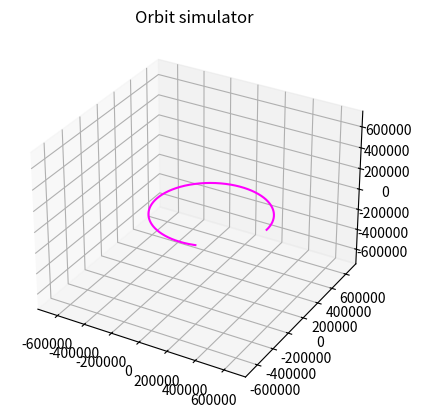

Here is the Python script that generated this plot:
import numpy as np
from scipy.integrate import odeint
import matplotlib.pyplot as plt
# Earth Model
def model_2BP(state, t):
    mu = int(9.40275927e+26 * 6.674e-11)/10**9
    x = state[0]
    y = state[1]
    z = state[2]
    x_dot = state[3]
    y_dot = state[4]
    z_dot = state[5]
    x_ddot = -mu * x / (x ** 2 + y ** 2 + z ** 2) ** (3 / 2)
    y_ddot = -mu * y / (x ** 2 + y ** 2 + z ** 2) ** (3 / 2)
    z_ddot = -mu * z / (x ** 2 + y ** 2 + z ** 2) ** (3 / 2)
    dstate_dt = [x_dot, y_dot, z_dot, x_ddot, y_ddot, z_ddot]
    return dstate_dt
# Initial Conditions
X_0 = 477298  # [km]
Y_0 = 0.01  # [km]
Z_0 = 0.01  # [km]
VX_0 = 0.02  # [km/s]
VY_0 = 10.21  # [km/s]
VZ_0 = 0.16  # [km/s]
state_0 = [X_0, Y_0, Z_0, VX_0, VY_0, VZ_0]

# Time Array
t = np.linspace(0, 150000, 900)  # Simulates for a time period of 6
                                 # hours [s]
frame_limits = 0.005
au = 149597870.7
# Solving ODE
sol = odeint(model_2BP, state_0, t)
X_Sat = sol[:, 0]  # X-coord [km] of satellite over time interval
Y_Sat = sol[:, 1]  # Y-coord [km] of satellite over time interval
Z_Sat = sol[:, 2]  # Z-coord [km] of satellite over time interval
fig = plt.figure()
ax = plt.axes(projection='3d')
ax.plot3D(X_Sat, Y_Sat, Z_Sat, 'magenta')
print(len(X_Sat))
ax.set_xlim([-frame_limits * au, frame_limits * au])
ax.set_ylim([-frame_limits * au, frame_limits * au])
ax.set_zlim([-frame_limits * au, frame_limits * au])
ax.set_title("Orbit simulator")
plt.show()
